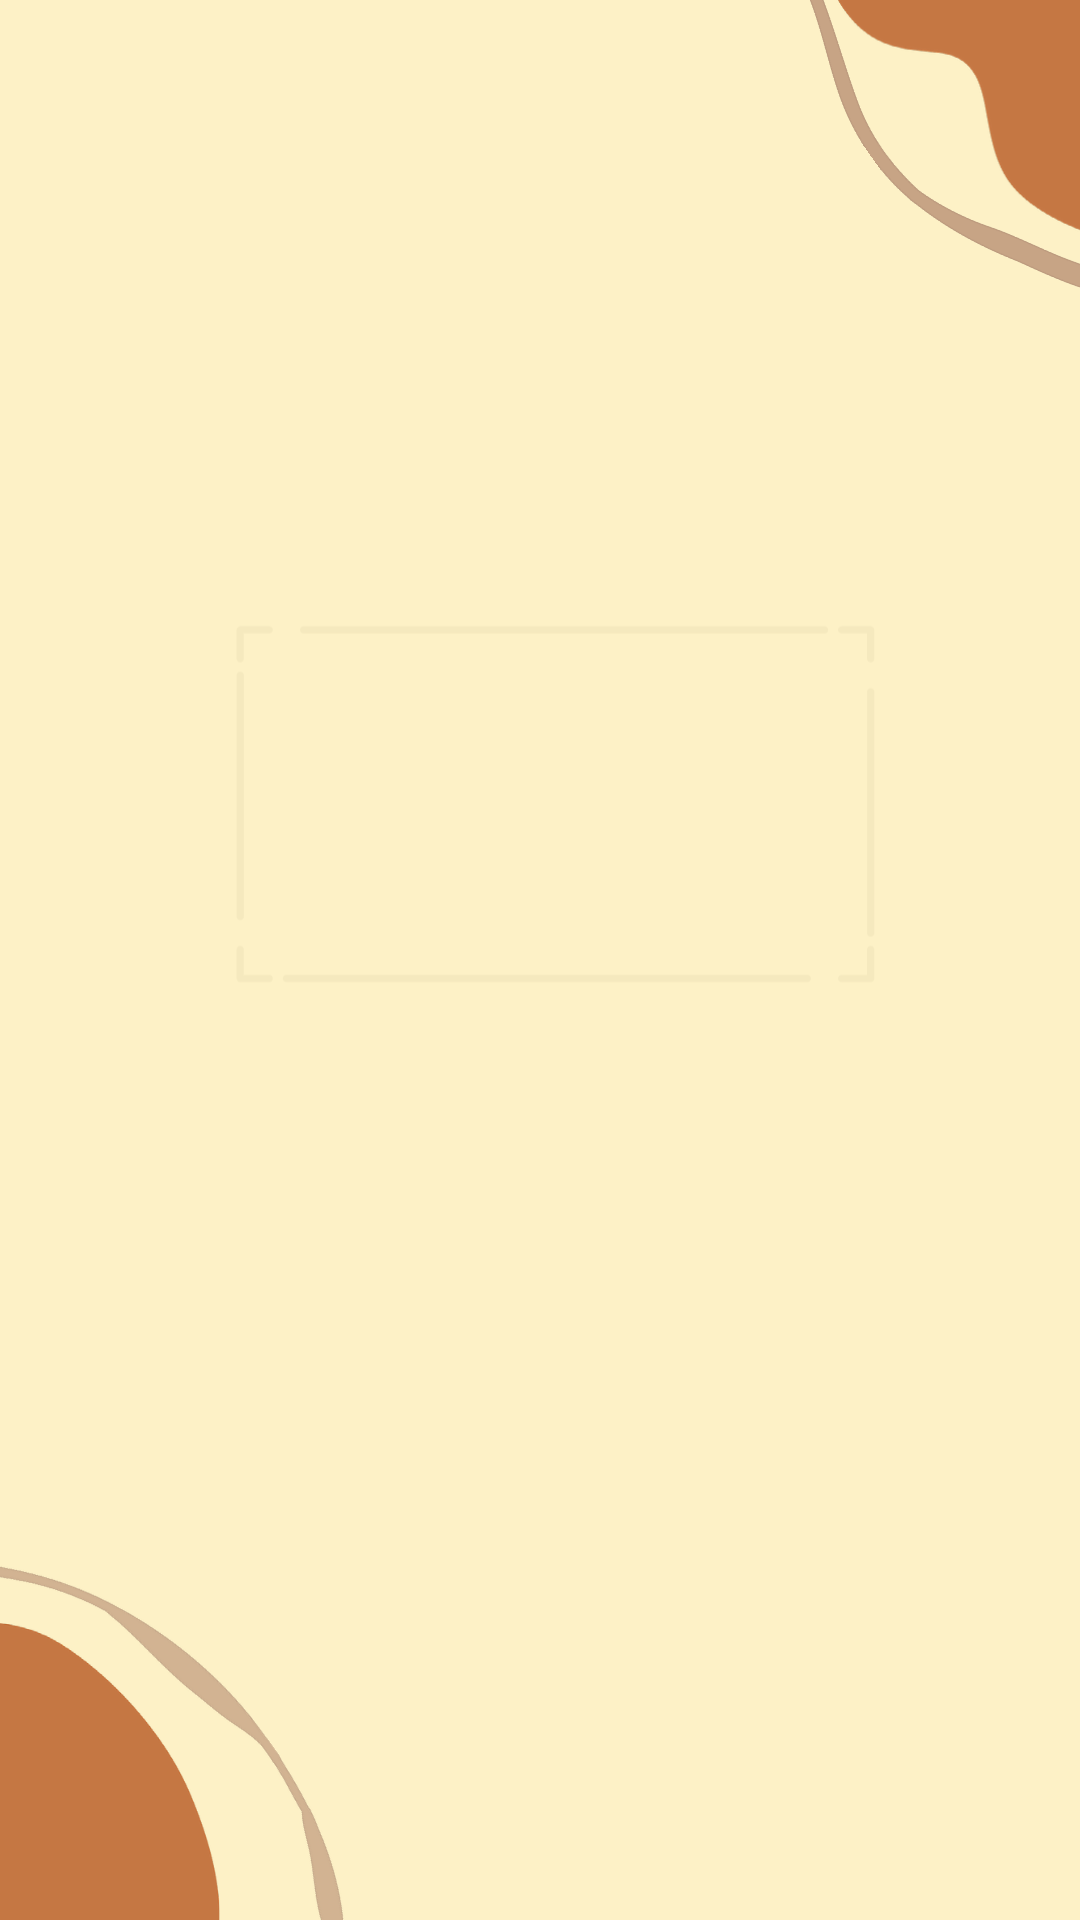

Layout XML and referenced resources for this Android screen:
<!-- AndroidManifest.xml: application theme Theme.ATELIER -->
<!-- res/layout/activity_main2.xml -->
<?xml version="1.0" encoding="utf-8"?>
<androidx.constraintlayout.widget.ConstraintLayout xmlns:android="http://schemas.android.com/apk/res/android"
    xmlns:app="http://schemas.android.com/apk/res-auto"
    xmlns:tools="http://schemas.android.com/tools"
    android:layout_width="match_parent"
    android:layout_height="match_parent"
    android:background="@mipmap/bccb"
    tools:context=".MainActivity2">


    <androidx.recyclerview.widget.RecyclerView
        android:id="@+id/recview"
        android:layout_width="match_parent"
        android:layout_height="match_parent"
        android:layout_marginStart="1dp"
        android:layout_marginTop="1dp"
        android:layout_marginEnd="1dp"
        android:layout_marginBottom="1dp"
        app:layout_constraintBottom_toBottomOf="parent"
        app:layout_constraintEnd_toEndOf="parent"
        app:layout_constraintStart_toStartOf="parent"
        app:layout_constraintTop_toTopOf="parent" />

    <Button
        android:id="@+id/ajout1"

        android:layout_width="130dp"
        android:layout_height="64dp"
        android:layout_marginTop="664dp"
        android:text="Ajouter"
        android:textColor="@color/black"
        android:textSize="19sp"
        android:textStyle="bold"
        app:backgroundTint="#CA492D"
        app:layout_constraintEnd_toEndOf="parent"
        app:layout_constraintHorizontal_bias="0.95"
        app:layout_constraintStart_toStartOf="parent"
        app:layout_constraintTop_toTopOf="parent" />

</androidx.constraintlayout.widget.ConstraintLayout>
<!-- resources referenced by this layout -->
<resources>
  <!-- mipmap bccb: png bitmap (mipmap-hdpi, 87600 bytes) -->
  <style name="Theme.ATELIER" parent="Theme.MaterialComponents.DayNight.DarkActionBar">
          
          <item name="colorPrimary">@color/purple_500</item>
          <item name="colorPrimaryVariant">@color/purple_700</item>
          <item name="colorOnPrimary">@color/white</item>
          
          <item name="colorSecondary">@color/teal_200</item>
          <item name="colorSecondaryVariant">@color/teal_700</item>
          <item name="colorOnSecondary">@color/black</item>
          
          <item name="android:statusBarColor" tools:targetApi="l">?attr/colorPrimaryVariant</item>
          
      </style>
  <!-- not gathered from this repository: default colours our renderer supplied (Android Studio template values) -->
  <color name="purple_500">#FF6200EE</color>
  <color name="purple_700">#FF3700B3</color>
  <color name="teal_200">#FF03DAC5</color>
  <color name="teal_700">#FF018786</color>
  <color name="black">#FF000000</color>
  <color name="white">#FFFFFFFF</color>
</resources>
